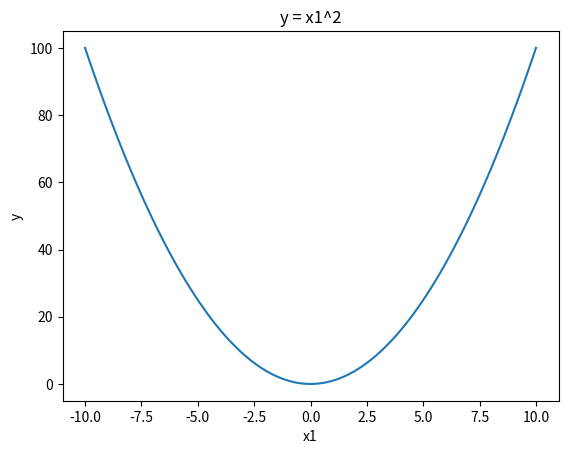

Source code (Python):
import matplotlib.pyplot as plt
import numpy as np

x1 = np.linspace(-10, 10, 100)
y = x1**2

plt.figure()
plt.plot(x1, y)
plt.xlabel("x1")
plt.ylabel("y")
plt.title("y = x1^2")
plt.show()

x1_points = [-5, -3, 0, 3, 5]
for i in x1_points:
    deriv = 2*i
    print(f"For x1 = {i}, deriv = {deriv}")

print("for value of x1 at which y = 0 is x1 = 0")

